Labelled photos from "Borders", an image-classification folder in frankbydefault/tumor-detector-notebook. The possible labels are: glioma, meningioma, no tumor, pituitary tumor.

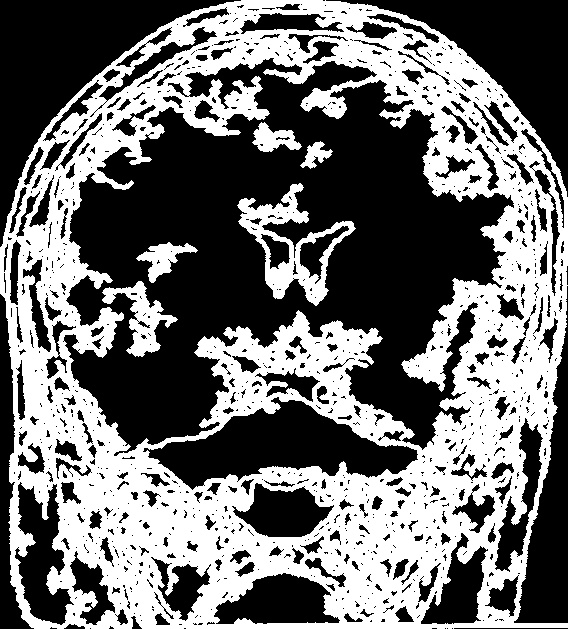
Label: pituitary tumor

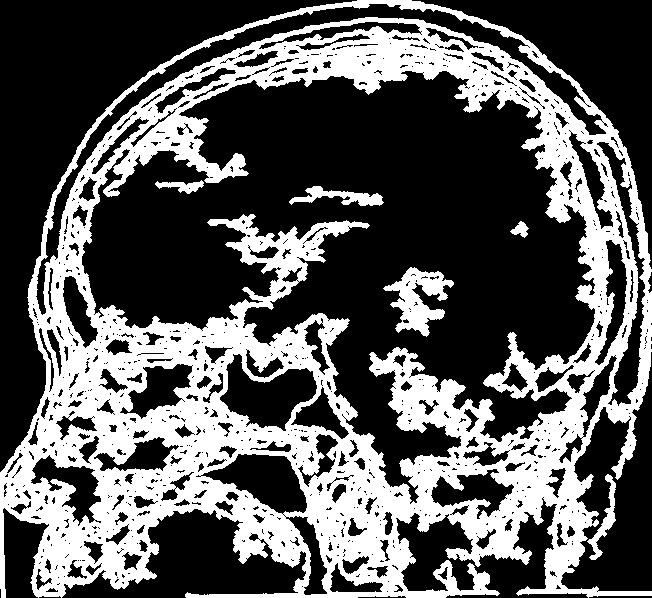
Label: pituitary tumor

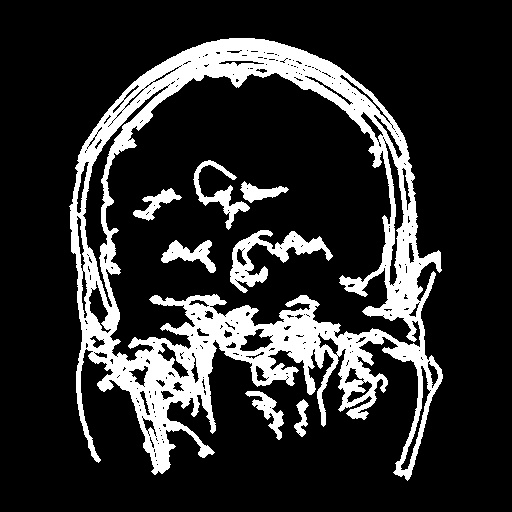
Label: glioma

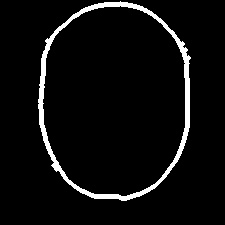
Label: no tumor

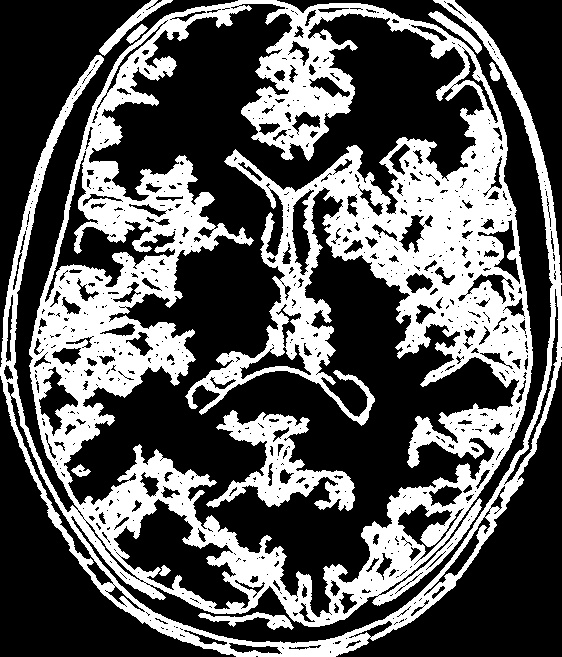
Label: no tumor

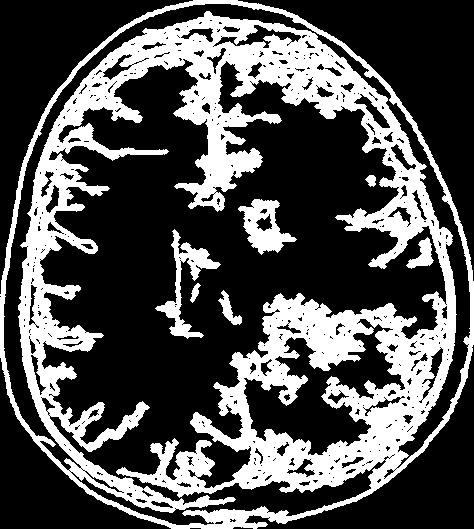
Label: meningioma
